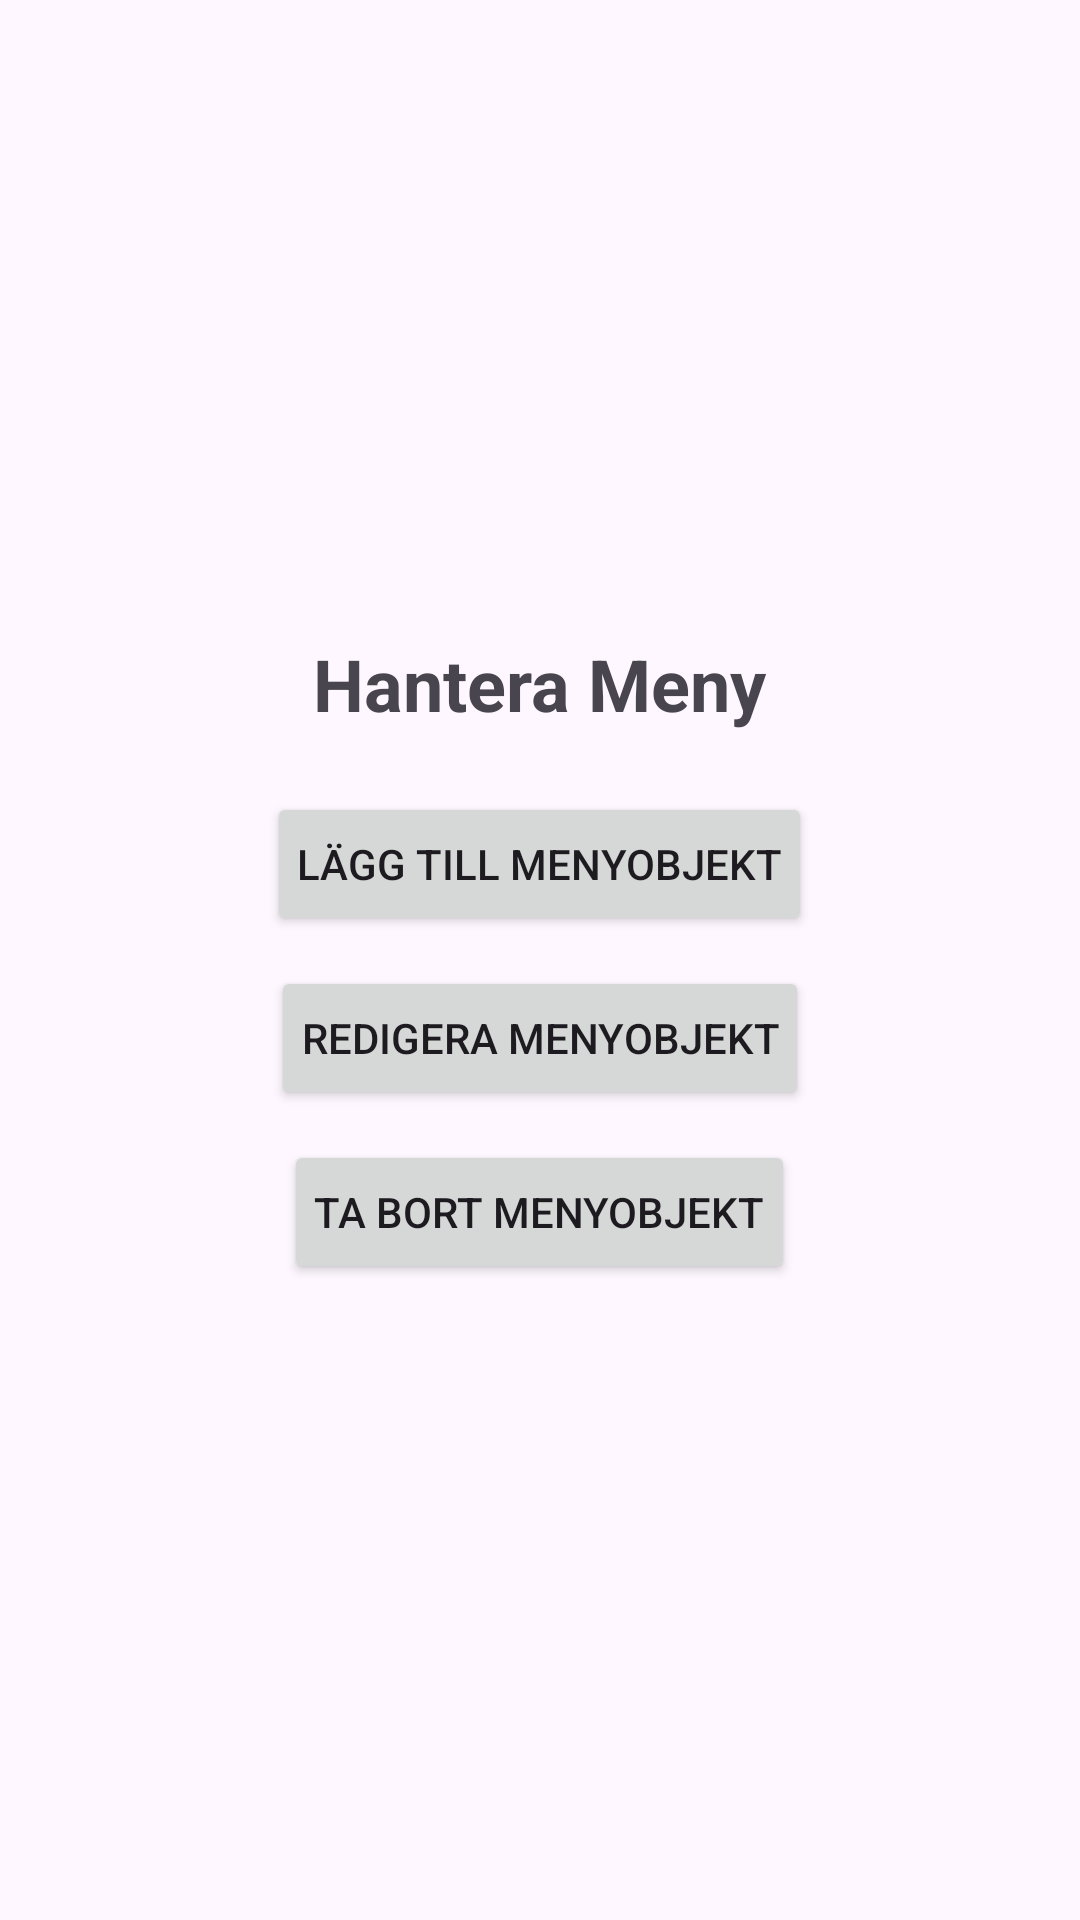

The Android layout XML behind this screen, and the referenced resources:
<!-- AndroidManifest.xml: application theme Theme.RestaurantOrderApp -->
<!-- res/layout/activity_manage_menu.xml -->
<?xml version="1.0" encoding="utf-8"?>
<LinearLayout xmlns:android="http://schemas.android.com/apk/res/android"
    android:layout_width="match_parent"
    android:layout_height="match_parent"
    android:orientation="vertical"
    android:gravity="center"
    android:padding="20dp">

    <TextView
        android:layout_width="wrap_content"
        android:layout_height="wrap_content"
        android:text="Hantera Meny"
        android:textSize="24sp"
        android:textStyle="bold"/>

    <Button
        android:id="@+id/addMenuItemBtn"
        android:layout_width="wrap_content"
        android:layout_height="wrap_content"
        android:text="Lägg till menyobjekt"
        android:padding="10dp"
        android:layout_marginTop="20dp"/>

    <Button
        android:id="@+id/editMenuItemBtn"
        android:layout_width="wrap_content"
        android:layout_height="wrap_content"
        android:text="Redigera menyobjekt"
        android:padding="10dp"
        android:layout_marginTop="10dp"/>

    <Button
        android:id="@+id/deleteMenuItemBtn"
        android:layout_width="wrap_content"
        android:layout_height="wrap_content"
        android:text="Ta bort menyobjekt"
        android:padding="10dp"
        android:layout_marginTop="10dp"/>
</LinearLayout>
<!-- resources referenced by this layout -->
<resources>
  <style name="Theme.RestaurantOrderApp" parent="Base.Theme.RestaurantOrderApp" />
  <style name="Base.Theme.RestaurantOrderApp" parent="Theme.Material3.DayNight.NoActionBar">
          
          
      </style>
</resources>
